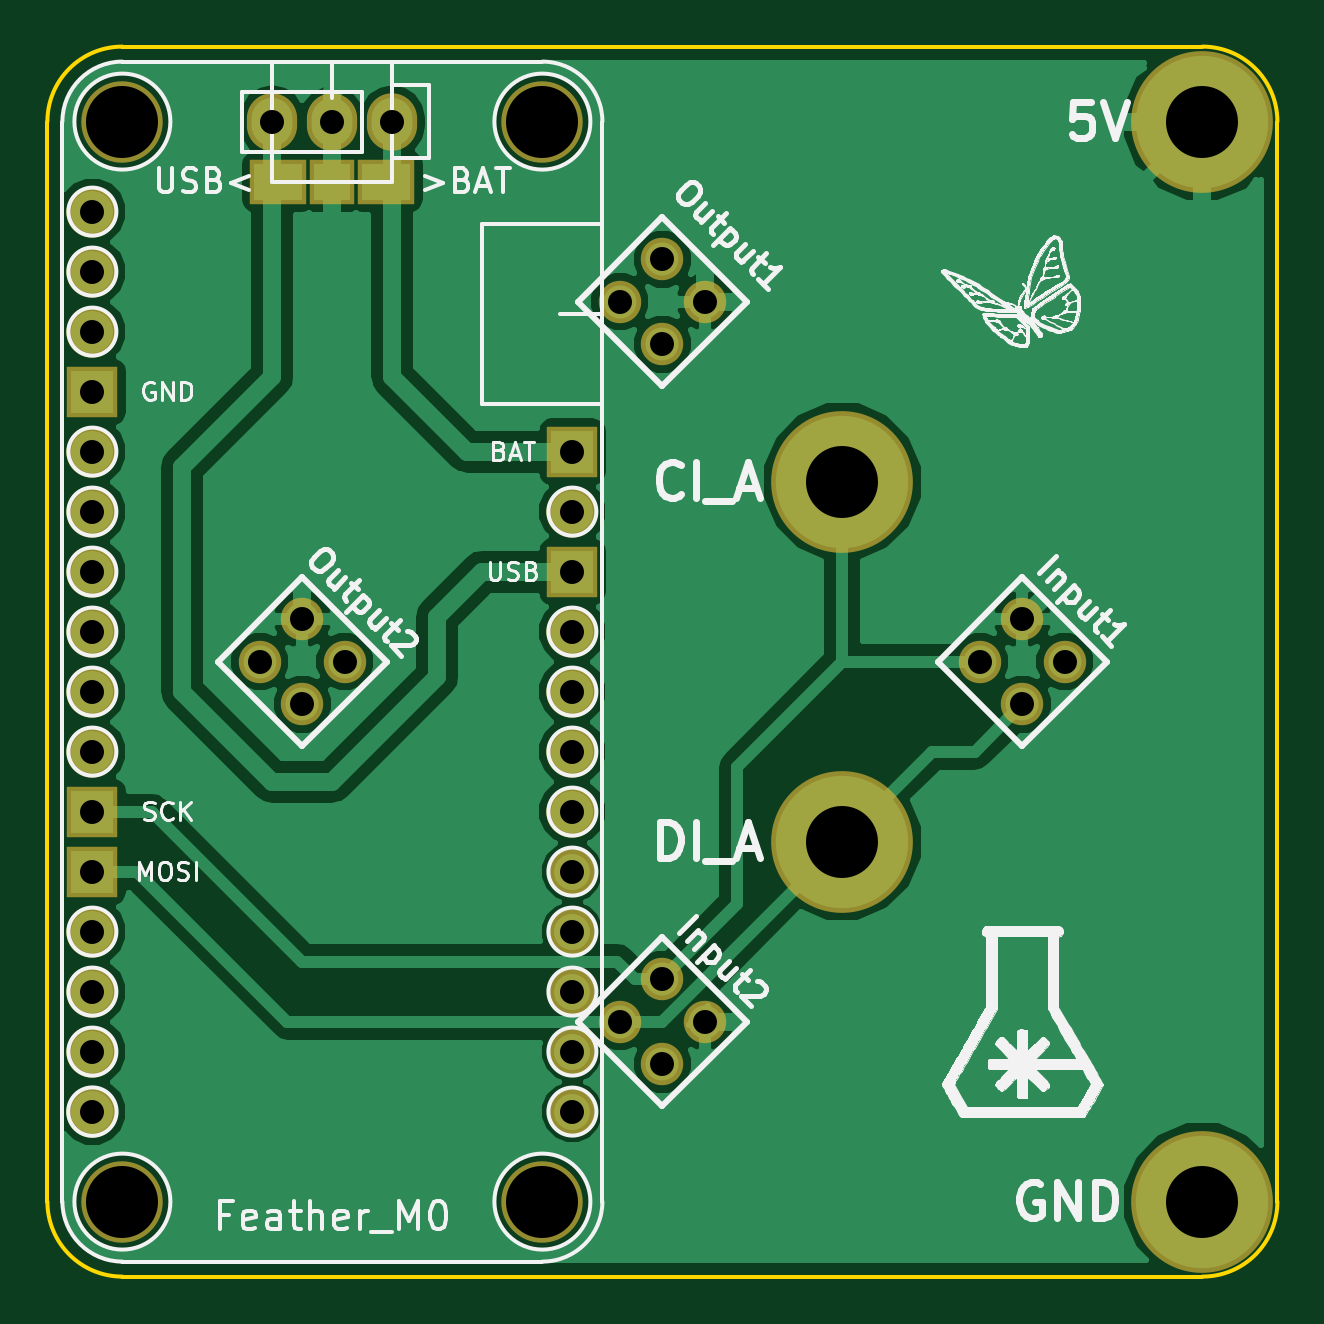
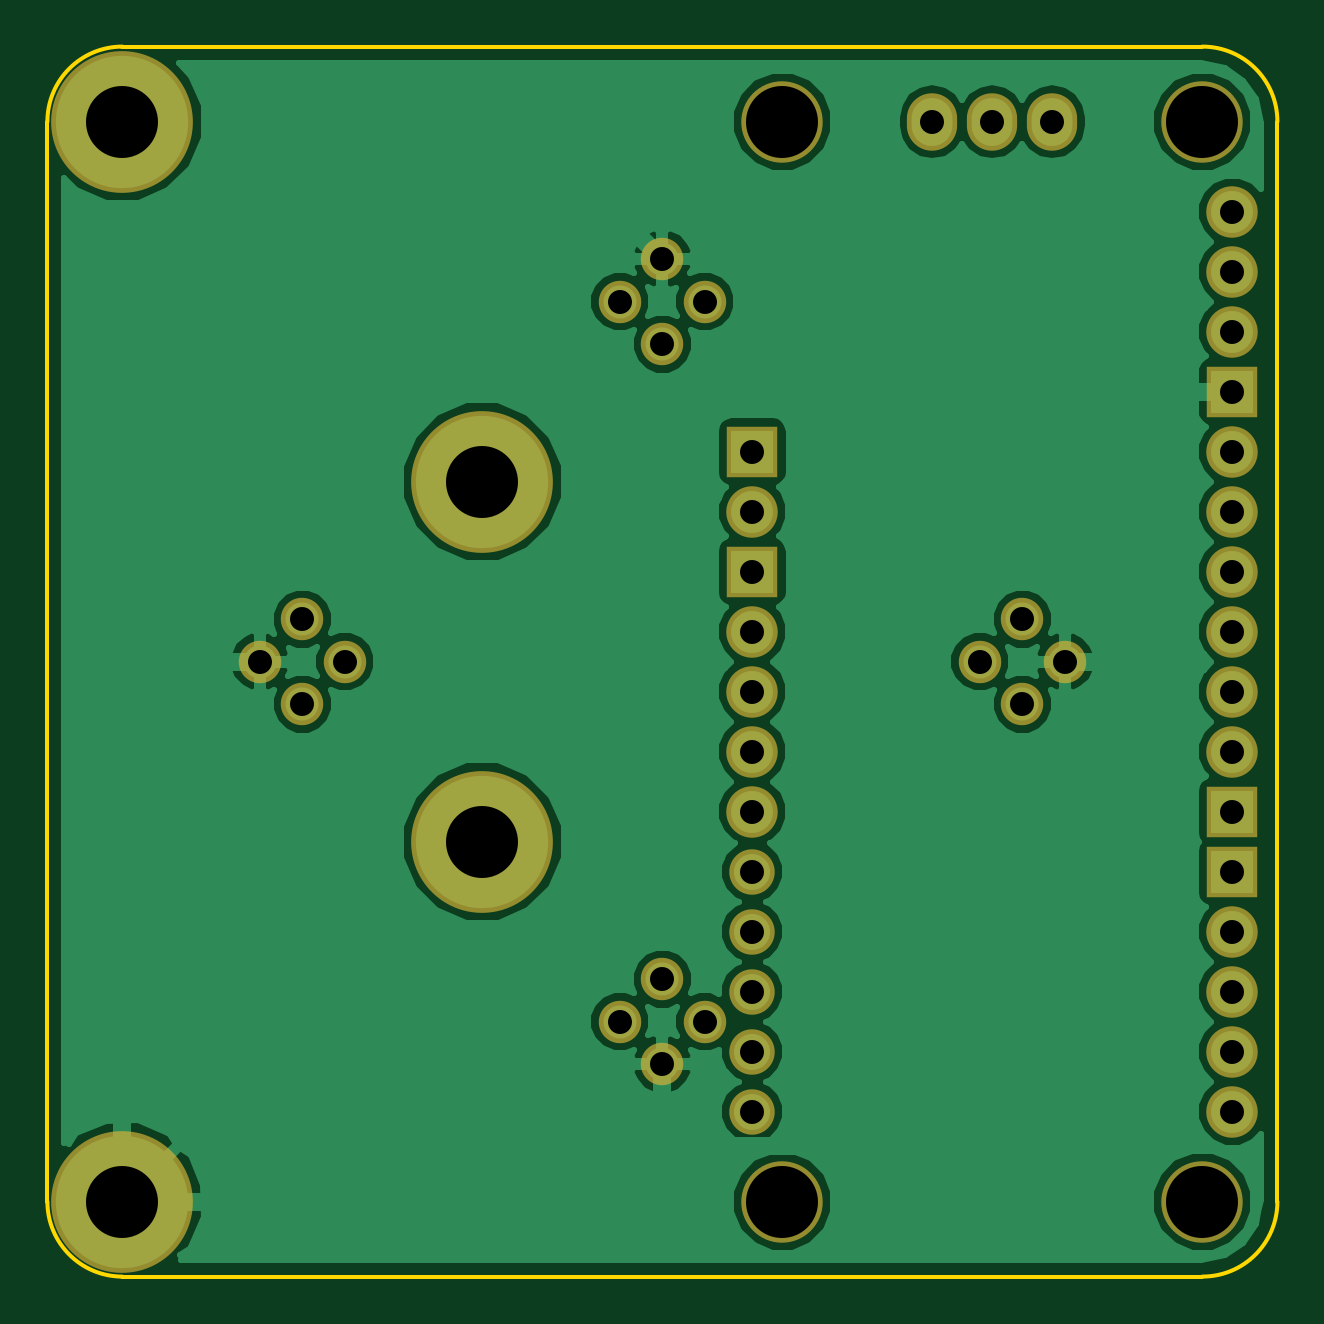
Circuit board: 8 layer files. Board 52.1 x 52.1 mm.
- bottom_copper: feather_v3-B.Cu.gbl (43298 bytes)
- bottom_mask: feather_v3-B.Mask.gbs (2051 bytes)
- bottom_silk: feather_v3-B.SilkS.gbo (470 bytes)
- outline: feather_v3-Edge.Cuts.gm1 (988 bytes)
- top_copper: feather_v3-F.Cu.gtl (45287 bytes)
- top_mask: feather_v3-F.Mask.gts (2189 bytes)
- top_silk: feather_v3-F.SilkS.gto (126280 bytes)
- drill: feather_v3.drl (945 bytes)

=== bottom_copper: feather_v3-B.Cu.gbl (43298 bytes, source omitted) ===
=== bottom_mask: feather_v3-B.Mask.gbs ===
%TF.GenerationSoftware,KiCad,Pcbnew,4.0.6-e0-6349~53~ubuntu16.04.1*%
%TF.CreationDate,2017-03-19T18:17:34+05:30*%
%TF.ProjectId,feather_v3,666561746865725F76332E6B69636164,rev?*%
%TF.FileFunction,Soldermask,Bot*%
%FSLAX46Y46*%
G04 Gerber Fmt 4.6, Leading zero omitted, Abs format (unit mm)*
G04 Created by KiCad (PCBNEW 4.0.6-e0-6349~53~ubuntu16.04.1) date Sun Mar 19 18:17:34 2017*
%MOMM*%
%LPD*%
G01*
G04 APERTURE LIST*
%ADD10C,0.101600*%
%ADD11R,2.178000X2.178000*%
%ADD12C,2.178000*%
%ADD13C,1.924000*%
%ADD14C,3.448000*%
%ADD15O,2.127200X2.432000*%
%ADD16C,1.797000*%
%ADD17C,6.000000*%
G04 APERTURE END LIST*
D10*
D11*
X77470000Y-105410000D03*
X97790000Y-107950000D03*
X97790000Y-113030000D03*
X77470000Y-123190000D03*
X77470000Y-125730000D03*
D12*
X77470000Y-97790000D03*
X77470000Y-100330000D03*
X77470000Y-102870000D03*
X77470000Y-107950000D03*
X77470000Y-110490000D03*
X77470000Y-113030000D03*
X77470000Y-115570000D03*
X77470000Y-118110000D03*
X77470000Y-120650000D03*
X77470000Y-128270000D03*
X77470000Y-130810000D03*
X77470000Y-133350000D03*
X77470000Y-135890000D03*
D13*
X97790000Y-135890000D03*
X97790000Y-133350000D03*
X97790000Y-130810000D03*
X97790000Y-128270000D03*
X97790000Y-125730000D03*
D12*
X97790000Y-123190000D03*
X97790000Y-120650000D03*
X97790000Y-118110000D03*
X97790000Y-115570000D03*
X97790000Y-110490000D03*
D14*
X78740000Y-93980000D03*
X78740000Y-139700000D03*
X96520000Y-139700000D03*
X96520000Y-93980000D03*
D15*
X90170000Y-93980000D03*
X87630000Y-93980000D03*
X85090000Y-93980000D03*
D16*
X101600000Y-130283949D03*
X99803949Y-132080000D03*
X101600000Y-133876051D03*
X103396051Y-132080000D03*
D17*
X109220002Y-124460000D03*
X124460000Y-139700000D03*
X124460000Y-93980000D03*
X109220000Y-109220000D03*
D16*
X116840000Y-118636051D03*
X118636051Y-116840000D03*
X116840000Y-115043949D03*
X115043949Y-116840000D03*
X103396051Y-101600000D03*
X101600000Y-99803949D03*
X99803949Y-101600000D03*
X101600000Y-103396051D03*
X84563949Y-116840000D03*
X86360000Y-118636051D03*
X88156051Y-116840000D03*
X86360000Y-115043949D03*
M02*

=== bottom_silk: feather_v3-B.SilkS.gbo ===
%TF.GenerationSoftware,KiCad,Pcbnew,4.0.6-e0-6349~53~ubuntu16.04.1*%
%TF.CreationDate,2017-03-19T18:17:34+05:30*%
%TF.ProjectId,feather_v3,666561746865725F76332E6B69636164,rev?*%
%TF.FileFunction,Legend,Bot*%
%FSLAX46Y46*%
G04 Gerber Fmt 4.6, Leading zero omitted, Abs format (unit mm)*
G04 Created by KiCad (PCBNEW 4.0.6-e0-6349~53~ubuntu16.04.1) date Sun Mar 19 18:17:34 2017*
%MOMM*%
%LPD*%
G01*
G04 APERTURE LIST*
%ADD10C,0.101600*%
G04 APERTURE END LIST*
D10*
M02*

=== outline: feather_v3-Edge.Cuts.gm1 ===
%TF.GenerationSoftware,KiCad,Pcbnew,4.0.6-e0-6349~53~ubuntu16.04.1*%
%TF.CreationDate,2017-03-19T18:17:34+05:30*%
%TF.ProjectId,feather_v3,666561746865725F76332E6B69636164,rev?*%
%TF.FileFunction,Profile,NP*%
%FSLAX46Y46*%
G04 Gerber Fmt 4.6, Leading zero omitted, Abs format (unit mm)*
G04 Created by KiCad (PCBNEW 4.0.6-e0-6349~53~ubuntu16.04.1) date Sun Mar 19 18:17:34 2017*
%MOMM*%
%LPD*%
G01*
G04 APERTURE LIST*
%ADD10C,0.101600*%
%ADD11C,0.150000*%
G04 APERTURE END LIST*
D10*
D11*
X78740000Y-90805000D02*
G75*
G03X75565000Y-93980000I0J-3175000D01*
G01*
X75565000Y-139700000D02*
G75*
G03X78740000Y-142875000I3175000J0D01*
G01*
X124460000Y-142875000D02*
G75*
G03X127635000Y-139700000I0J3175000D01*
G01*
X127635000Y-93980000D02*
G75*
G03X124460000Y-90805000I-3175000J0D01*
G01*
X127635000Y-139700000D02*
X127635000Y-93980000D01*
X78740000Y-142875000D02*
X124460000Y-142875000D01*
X75565000Y-93980000D02*
X75565000Y-139700000D01*
X124460000Y-90805000D02*
X78740000Y-90805000D01*
M02*

=== top_copper: feather_v3-F.Cu.gtl (45287 bytes, source omitted) ===
=== top_mask: feather_v3-F.Mask.gts ===
%TF.GenerationSoftware,KiCad,Pcbnew,4.0.6-e0-6349~53~ubuntu16.04.1*%
%TF.CreationDate,2017-03-19T18:17:34+05:30*%
%TF.ProjectId,feather_v3,666561746865725F76332E6B69636164,rev?*%
%TF.FileFunction,Soldermask,Top*%
%FSLAX46Y46*%
G04 Gerber Fmt 4.6, Leading zero omitted, Abs format (unit mm)*
G04 Created by KiCad (PCBNEW 4.0.6-e0-6349~53~ubuntu16.04.1) date Sun Mar 19 18:17:34 2017*
%MOMM*%
%LPD*%
G01*
G04 APERTURE LIST*
%ADD10C,0.101600*%
%ADD11R,2.178000X2.178000*%
%ADD12C,2.178000*%
%ADD13C,1.924000*%
%ADD14C,3.448000*%
%ADD15O,2.127200X2.432000*%
%ADD16R,1.924000X1.924000*%
%ADD17R,2.432000X1.924000*%
%ADD18C,1.797000*%
%ADD19C,6.000000*%
G04 APERTURE END LIST*
D10*
D11*
X77470000Y-105410000D03*
X97790000Y-107950000D03*
X97790000Y-113030000D03*
X77470000Y-123190000D03*
X77470000Y-125730000D03*
D12*
X77470000Y-97790000D03*
X77470000Y-100330000D03*
X77470000Y-102870000D03*
X77470000Y-107950000D03*
X77470000Y-110490000D03*
X77470000Y-113030000D03*
X77470000Y-115570000D03*
X77470000Y-118110000D03*
X77470000Y-120650000D03*
X77470000Y-128270000D03*
X77470000Y-130810000D03*
X77470000Y-133350000D03*
X77470000Y-135890000D03*
D13*
X97790000Y-135890000D03*
X97790000Y-133350000D03*
X97790000Y-130810000D03*
X97790000Y-128270000D03*
X97790000Y-125730000D03*
D12*
X97790000Y-123190000D03*
X97790000Y-120650000D03*
X97790000Y-118110000D03*
X97790000Y-115570000D03*
X97790000Y-110490000D03*
D14*
X78740000Y-93980000D03*
X78740000Y-139700000D03*
X96520000Y-139700000D03*
X96520000Y-93980000D03*
D15*
X90170000Y-93980000D03*
X87630000Y-93980000D03*
X85090000Y-93980000D03*
D16*
X87630000Y-96520000D03*
D17*
X85344000Y-96520000D03*
X89916000Y-96520000D03*
D18*
X101600000Y-130283949D03*
X99803949Y-132080000D03*
X101600000Y-133876051D03*
X103396051Y-132080000D03*
D19*
X109220002Y-124460000D03*
X124460000Y-139700000D03*
X124460000Y-93980000D03*
X109220000Y-109220000D03*
D18*
X116840000Y-118636051D03*
X118636051Y-116840000D03*
X116840000Y-115043949D03*
X115043949Y-116840000D03*
X103396051Y-101600000D03*
X101600000Y-99803949D03*
X99803949Y-101600000D03*
X101600000Y-103396051D03*
X84563949Y-116840000D03*
X86360000Y-118636051D03*
X88156051Y-116840000D03*
X86360000Y-115043949D03*
M02*

=== top_silk: feather_v3-F.SilkS.gto (126280 bytes, source omitted) ===
=== drill: feather_v3.drl ===
M48
INCH,TZ
T1C0.040
T2C0.120
T3C0.120
%
G90
G05
T1
X030500Y-038500
X030500Y-039500
X030500Y-040500
X030500Y-041500
X030500Y-042500
X030500Y-043500
X030500Y-044500
X030500Y-045500
X030500Y-046500
X030500Y-047500
X030500Y-048500
X030500Y-049500
X030500Y-050500
X030500Y-051500
X030500Y-052500
X030500Y-053500
X033293Y-046000
X033500Y-037000
X034000Y-045293
X034000Y-046707
X034500Y-037000
X034707Y-046000
X035500Y-037000
X038500Y-042500
X038500Y-043500
X038500Y-044500
X038500Y-045500
X038500Y-046500
X038500Y-047500
X038500Y-048500
X038500Y-049500
X038500Y-050500
X038500Y-051500
X038500Y-052500
X038500Y-053500
X039293Y-040000
X039293Y-052000
X040000Y-039293
X040000Y-040707
X040000Y-051293
X040000Y-052707
X040707Y-040000
X040707Y-052000
X045293Y-046000
X046000Y-045293
X046000Y-046707
X046707Y-046000
T2
X043000Y-043000
X043000Y-049000
X049000Y-037000
X049000Y-055000
T3
X031000Y-037000
X031000Y-055000
X038000Y-037000
X038000Y-055000
T0
M30

